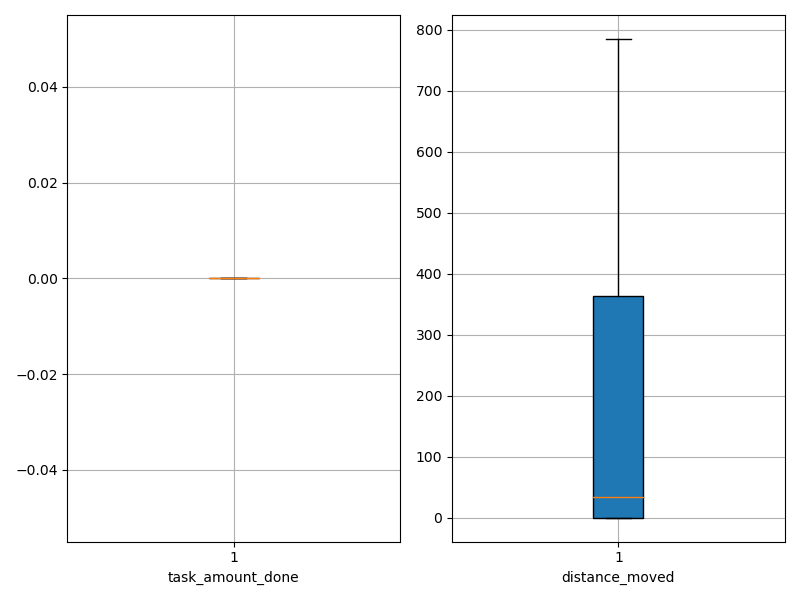

The table this chart was drawn from, first rows:
agent_id, task_amount_done, distance_moved
0, 0.0, 0.05
1, 0.0, 0.05
2, 0.0, 0.05
3, 0.0, 0.05
4, 0.0, 0.05
5, 0.0, 0.05
6, 0.0, 0.05
7, 0.0, 0.05
8, 0.0, 0.05
9, 0.0, 0.05
10, 0.0, 122.3
11, 0.0, 512.3
12, 0.0, 67.32
13, 0.0, 454.6
14, 0.0, 525.5
15, 0.0, 201.5
16, 0.0, 785.3
17, 0.0, 757.3
18, 0.0, 69.33
19, 0.0, 333.9
